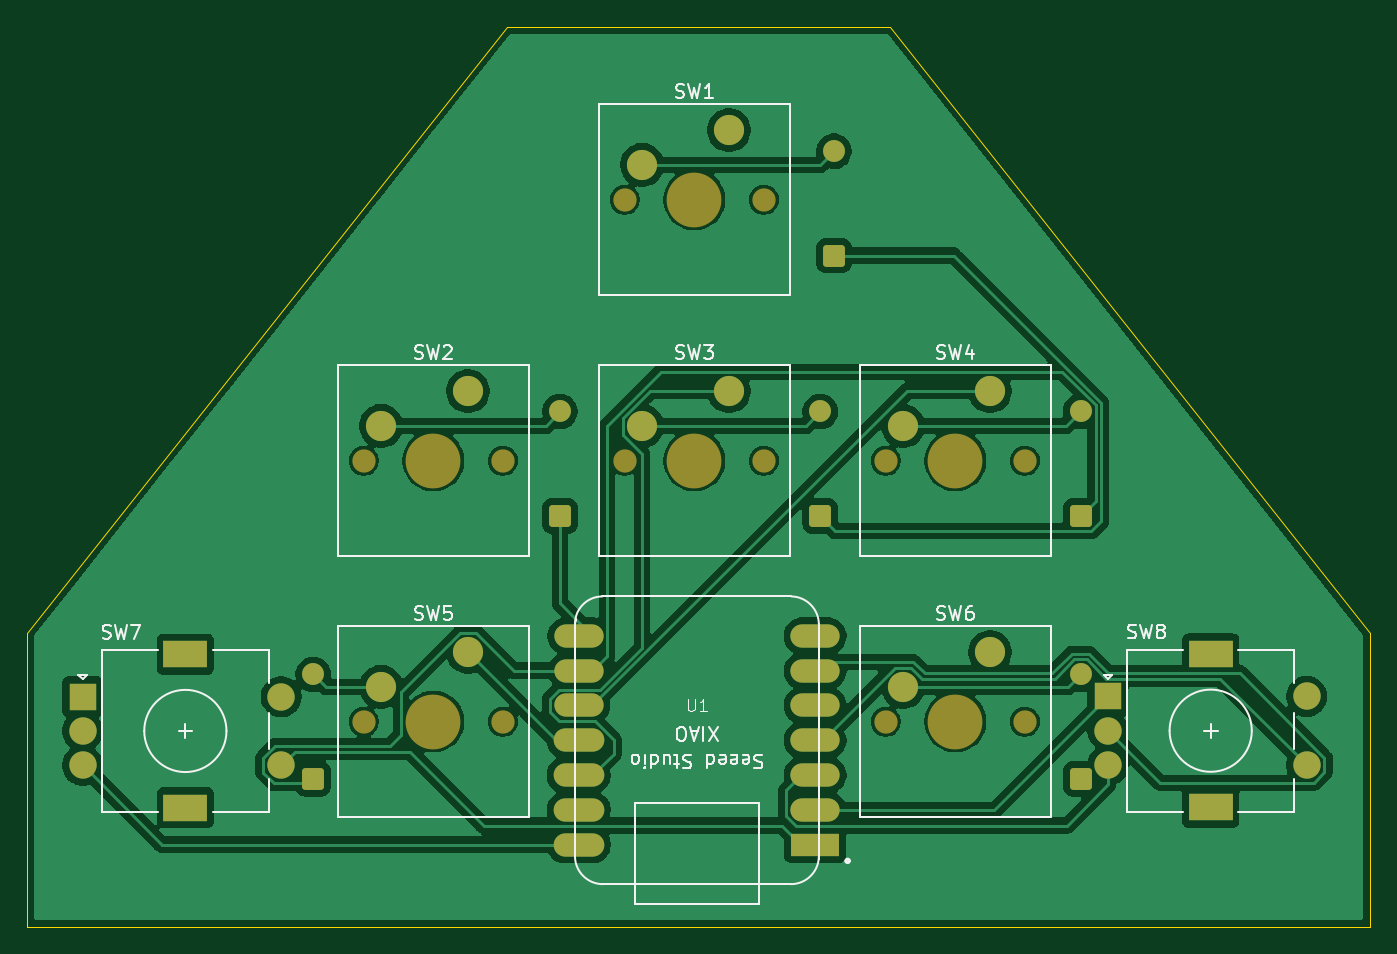
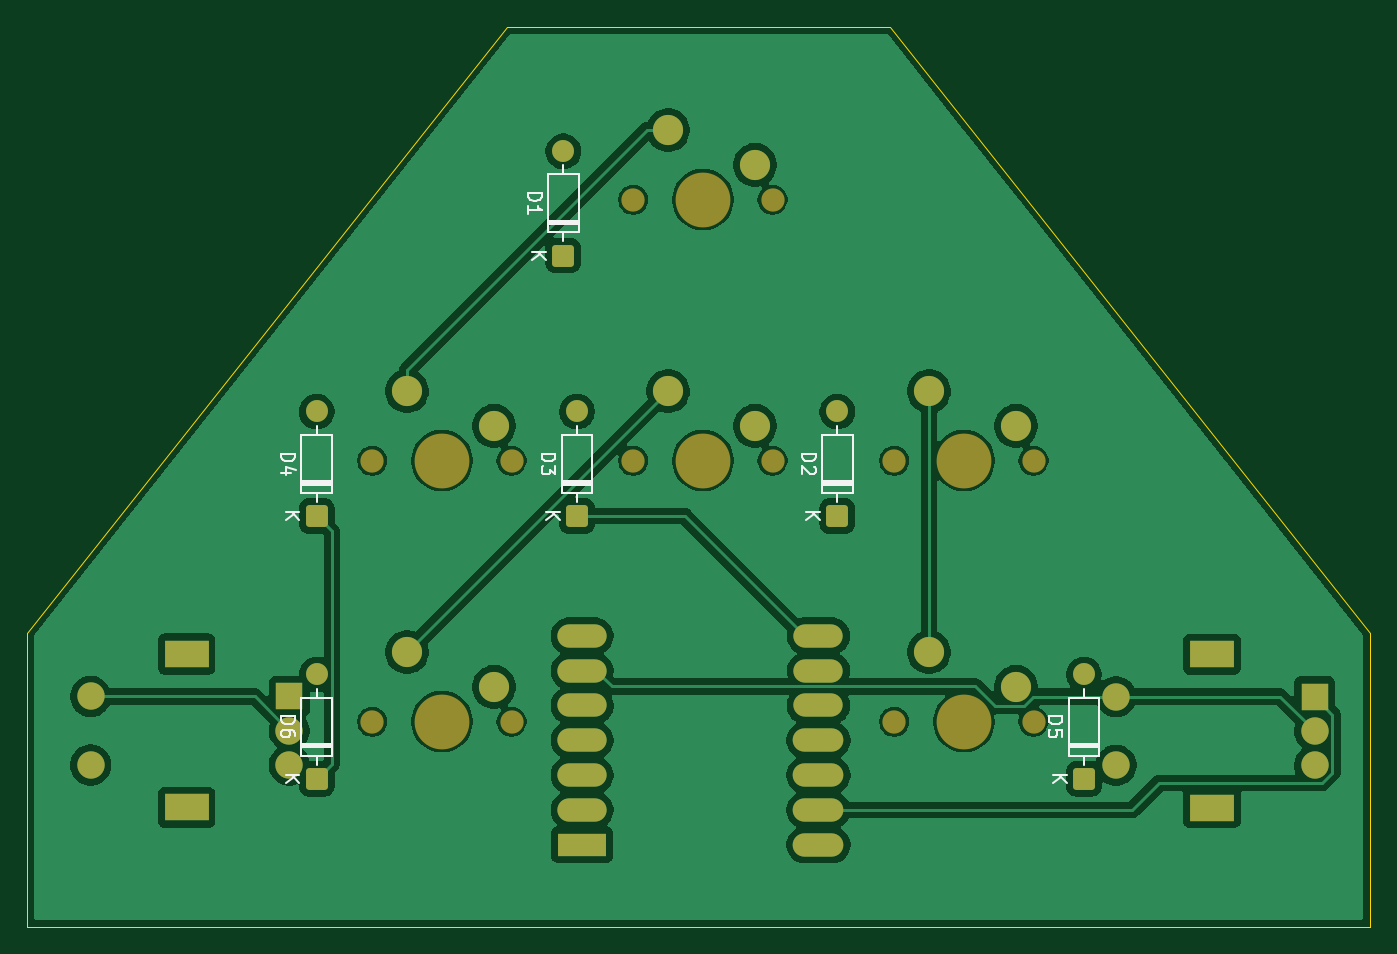
Circuit board: 7 layer files. Board 98.0 x 65.7 mm.
- bottom_copper: hackpad_v2-B_Cu.gbr (103912 bytes)
- bottom_mask: hackpad_v2-B_Mask.gbr (3563 bytes)
- bottom_silk: hackpad_v2-B_Silkscreen.gbr (10536 bytes)
- outline: hackpad_v2-Edge_Cuts.gbr (783 bytes)
- top_copper: hackpad_v2-F_Cu.gbr (102939 bytes)
- top_mask: hackpad_v2-F_Mask.gbr (3563 bytes)
- top_silk: hackpad_v2-F_Silkscreen.gbr (26721 bytes)

=== bottom_copper: hackpad_v2-B_Cu.gbr (103912 bytes, source omitted) ===
=== bottom_mask: hackpad_v2-B_Mask.gbr ===
%TF.GenerationSoftware,KiCad,Pcbnew,10.0.6*%
%TF.CreationDate,2026-09-05T00:02:13+05:30*%
%TF.ProjectId,hackpad_v2,6861636b-7061-4645-9f76-322e6b696361,rev?*%
%TF.SameCoordinates,Original*%
%TF.FileFunction,Soldermask,Bot*%
%TF.FilePolarity,Negative*%
%FSLAX46Y46*%
G04 Gerber Fmt 4.6, Leading zero omitted, Abs format (unit mm)*
G04 Created by KiCad (PCBNEW 10.0.6) date 2026-09-05 00:02:13*
%MOMM*%
%LPD*%
G01*
G04 APERTURE LIST*
G04 Aperture macros list*
%AMRoundRect*
0 Rectangle with rounded corners*
0 $1 Rounding radius*
0 $2 $3 $4 $5 $6 $7 $8 $9 X,Y pos of 4 corners*
0 Add a 4 corners polygon primitive as box body*
4,1,4,$2,$3,$4,$5,$6,$7,$8,$9,$2,$3,0*
0 Add four circle primitives for the rounded corners*
1,1,$1+$1,$2,$3*
1,1,$1+$1,$4,$5*
1,1,$1+$1,$6,$7*
1,1,$1+$1,$8,$9*
0 Add four rect primitives between the rounded corners*
20,1,$1+$1,$2,$3,$4,$5,0*
20,1,$1+$1,$4,$5,$6,$7,0*
20,1,$1+$1,$6,$7,$8,$9,0*
20,1,$1+$1,$8,$9,$2,$3,0*%
G04 Aperture macros list end*
%ADD10C,1.600000*%
%ADD11RoundRect,0.250000X0.550000X-0.550000X0.550000X0.550000X-0.550000X0.550000X-0.550000X-0.550000X0*%
%ADD12R,3.500000X1.700000*%
%ADD13O,3.600000X1.700000*%
%ADD14O,3.700000X1.700000*%
%ADD15C,2.000000*%
%ADD16R,3.200000X2.000000*%
%ADD17R,2.000000X2.000000*%
%ADD18C,1.700000*%
%ADD19C,4.000000*%
%ADD20C,2.200000*%
G04 APERTURE END LIST*
D10*
%TO.C,D1*%
X107348724Y-53263750D03*
D11*
X107348724Y-60883750D03*
%TD*%
D12*
%TO.C,U1*%
X105973724Y-103883750D03*
D13*
X105973724Y-101343750D03*
X105973724Y-98803750D03*
X105973724Y-96263750D03*
X105973724Y-93723750D03*
X105973724Y-91183750D03*
X105973724Y-88643750D03*
X88723724Y-88643750D03*
X88723724Y-91183750D03*
X88723724Y-93723750D03*
D14*
X88723724Y-96263750D03*
X88723724Y-98803750D03*
X88723724Y-101343750D03*
X88723724Y-103883750D03*
%TD*%
D15*
%TO.C,SW8*%
X141848724Y-98063750D03*
X141848724Y-93063750D03*
D16*
X134848724Y-101163750D03*
X134848724Y-89963750D03*
D15*
X127348724Y-98063750D03*
X127348724Y-95563750D03*
D17*
X127348724Y-93063750D03*
%TD*%
D15*
%TO.C,SW7*%
X67011224Y-98082500D03*
X67011224Y-93082500D03*
D16*
X60011224Y-101182500D03*
X60011224Y-89982500D03*
D15*
X52511224Y-98082500D03*
X52511224Y-95582500D03*
D17*
X52511224Y-93082500D03*
%TD*%
D18*
%TO.C,SW6*%
X111128724Y-94903750D03*
D19*
X116208724Y-94903750D03*
D18*
X121288724Y-94903750D03*
D20*
X118748724Y-89823750D03*
X112398724Y-92363750D03*
%TD*%
D18*
%TO.C,SW5*%
X73028724Y-94903750D03*
D19*
X78108724Y-94903750D03*
D18*
X83188724Y-94903750D03*
D20*
X80648724Y-89823750D03*
X74298724Y-92363750D03*
%TD*%
D18*
%TO.C,SW4*%
X111128724Y-75853750D03*
D19*
X116208724Y-75853750D03*
D18*
X121288724Y-75853750D03*
D20*
X118748724Y-70773750D03*
X112398724Y-73313750D03*
%TD*%
D18*
%TO.C,SW3*%
X92078724Y-75853750D03*
D19*
X97158724Y-75853750D03*
D18*
X102238724Y-75853750D03*
D20*
X99698724Y-70773750D03*
X93348724Y-73313750D03*
%TD*%
D18*
%TO.C,SW2*%
X73028724Y-75853750D03*
D19*
X78108724Y-75853750D03*
D18*
X83188724Y-75853750D03*
D20*
X80648724Y-70773750D03*
X74298724Y-73313750D03*
%TD*%
D18*
%TO.C,SW1*%
X92078724Y-56803750D03*
D19*
X97158724Y-56803750D03*
D18*
X102238724Y-56803750D03*
D20*
X99698724Y-51723750D03*
X93348724Y-54263750D03*
%TD*%
D11*
%TO.C,D6*%
X125348724Y-99073750D03*
D10*
X125348724Y-91453750D03*
%TD*%
D11*
%TO.C,D5*%
X69348724Y-99073750D03*
D10*
X69348724Y-91453750D03*
%TD*%
D11*
%TO.C,D4*%
X125348724Y-79883750D03*
D10*
X125348724Y-72263750D03*
%TD*%
D11*
%TO.C,D3*%
X106348724Y-79883750D03*
D10*
X106348724Y-72263750D03*
%TD*%
D11*
%TO.C,D2*%
X87348724Y-79883750D03*
D10*
X87348724Y-72263750D03*
%TD*%
M02*

=== bottom_silk: hackpad_v2-B_Silkscreen.gbr (10536 bytes, source omitted) ===
=== outline: hackpad_v2-Edge_Cuts.gbr ===
%TF.GenerationSoftware,KiCad,Pcbnew,10.0.6*%
%TF.CreationDate,2026-09-05T00:02:13+05:30*%
%TF.ProjectId,hackpad_v2,6861636b-7061-4645-9f76-322e6b696361,rev?*%
%TF.SameCoordinates,Original*%
%TF.FileFunction,Profile,NP*%
%FSLAX46Y46*%
G04 Gerber Fmt 4.6, Leading zero omitted, Abs format (unit mm)*
G04 Created by KiCad (PCBNEW 10.0.6) date 2026-09-05 00:02:13*
%MOMM*%
%LPD*%
G01*
G04 APERTURE LIST*
%TA.AperFunction,Profile*%
%ADD10C,0.050000*%
%TD*%
G04 APERTURE END LIST*
D10*
X146472500Y-88423750D02*
X146472500Y-109855000D01*
X48472500Y-109855000D02*
X146472500Y-109855000D01*
X48472500Y-88423750D02*
X48472500Y-109855000D01*
X83472500Y-44180000D02*
X48472500Y-88423750D01*
X111472500Y-44180000D02*
X146472500Y-88423750D01*
X83472500Y-44180000D02*
X111472500Y-44180000D01*
M02*

=== top_copper: hackpad_v2-F_Cu.gbr (102939 bytes, source omitted) ===
=== top_mask: hackpad_v2-F_Mask.gbr ===
%TF.GenerationSoftware,KiCad,Pcbnew,10.0.6*%
%TF.CreationDate,2026-09-05T00:02:13+05:30*%
%TF.ProjectId,hackpad_v2,6861636b-7061-4645-9f76-322e6b696361,rev?*%
%TF.SameCoordinates,Original*%
%TF.FileFunction,Soldermask,Top*%
%TF.FilePolarity,Negative*%
%FSLAX46Y46*%
G04 Gerber Fmt 4.6, Leading zero omitted, Abs format (unit mm)*
G04 Created by KiCad (PCBNEW 10.0.6) date 2026-09-05 00:02:13*
%MOMM*%
%LPD*%
G01*
G04 APERTURE LIST*
G04 Aperture macros list*
%AMRoundRect*
0 Rectangle with rounded corners*
0 $1 Rounding radius*
0 $2 $3 $4 $5 $6 $7 $8 $9 X,Y pos of 4 corners*
0 Add a 4 corners polygon primitive as box body*
4,1,4,$2,$3,$4,$5,$6,$7,$8,$9,$2,$3,0*
0 Add four circle primitives for the rounded corners*
1,1,$1+$1,$2,$3*
1,1,$1+$1,$4,$5*
1,1,$1+$1,$6,$7*
1,1,$1+$1,$8,$9*
0 Add four rect primitives between the rounded corners*
20,1,$1+$1,$2,$3,$4,$5,0*
20,1,$1+$1,$4,$5,$6,$7,0*
20,1,$1+$1,$6,$7,$8,$9,0*
20,1,$1+$1,$8,$9,$2,$3,0*%
G04 Aperture macros list end*
%ADD10C,1.600000*%
%ADD11RoundRect,0.250000X0.550000X-0.550000X0.550000X0.550000X-0.550000X0.550000X-0.550000X-0.550000X0*%
%ADD12R,3.500000X1.700000*%
%ADD13O,3.600000X1.700000*%
%ADD14O,3.700000X1.700000*%
%ADD15C,2.000000*%
%ADD16R,3.200000X2.000000*%
%ADD17R,2.000000X2.000000*%
%ADD18C,1.700000*%
%ADD19C,4.000000*%
%ADD20C,2.200000*%
G04 APERTURE END LIST*
D10*
%TO.C,D1*%
X107348724Y-53263750D03*
D11*
X107348724Y-60883750D03*
%TD*%
D12*
%TO.C,U1*%
X105973724Y-103883750D03*
D13*
X105973724Y-101343750D03*
X105973724Y-98803750D03*
X105973724Y-96263750D03*
X105973724Y-93723750D03*
X105973724Y-91183750D03*
X105973724Y-88643750D03*
X88723724Y-88643750D03*
X88723724Y-91183750D03*
X88723724Y-93723750D03*
D14*
X88723724Y-96263750D03*
X88723724Y-98803750D03*
X88723724Y-101343750D03*
X88723724Y-103883750D03*
%TD*%
D15*
%TO.C,SW8*%
X141848724Y-98063750D03*
X141848724Y-93063750D03*
D16*
X134848724Y-101163750D03*
X134848724Y-89963750D03*
D15*
X127348724Y-98063750D03*
X127348724Y-95563750D03*
D17*
X127348724Y-93063750D03*
%TD*%
D15*
%TO.C,SW7*%
X67011224Y-98082500D03*
X67011224Y-93082500D03*
D16*
X60011224Y-101182500D03*
X60011224Y-89982500D03*
D15*
X52511224Y-98082500D03*
X52511224Y-95582500D03*
D17*
X52511224Y-93082500D03*
%TD*%
D18*
%TO.C,SW6*%
X111128724Y-94903750D03*
D19*
X116208724Y-94903750D03*
D18*
X121288724Y-94903750D03*
D20*
X118748724Y-89823750D03*
X112398724Y-92363750D03*
%TD*%
D18*
%TO.C,SW5*%
X73028724Y-94903750D03*
D19*
X78108724Y-94903750D03*
D18*
X83188724Y-94903750D03*
D20*
X80648724Y-89823750D03*
X74298724Y-92363750D03*
%TD*%
D18*
%TO.C,SW4*%
X111128724Y-75853750D03*
D19*
X116208724Y-75853750D03*
D18*
X121288724Y-75853750D03*
D20*
X118748724Y-70773750D03*
X112398724Y-73313750D03*
%TD*%
D18*
%TO.C,SW3*%
X92078724Y-75853750D03*
D19*
X97158724Y-75853750D03*
D18*
X102238724Y-75853750D03*
D20*
X99698724Y-70773750D03*
X93348724Y-73313750D03*
%TD*%
D18*
%TO.C,SW2*%
X73028724Y-75853750D03*
D19*
X78108724Y-75853750D03*
D18*
X83188724Y-75853750D03*
D20*
X80648724Y-70773750D03*
X74298724Y-73313750D03*
%TD*%
D18*
%TO.C,SW1*%
X92078724Y-56803750D03*
D19*
X97158724Y-56803750D03*
D18*
X102238724Y-56803750D03*
D20*
X99698724Y-51723750D03*
X93348724Y-54263750D03*
%TD*%
D11*
%TO.C,D6*%
X125348724Y-99073750D03*
D10*
X125348724Y-91453750D03*
%TD*%
D11*
%TO.C,D5*%
X69348724Y-99073750D03*
D10*
X69348724Y-91453750D03*
%TD*%
D11*
%TO.C,D4*%
X125348724Y-79883750D03*
D10*
X125348724Y-72263750D03*
%TD*%
D11*
%TO.C,D3*%
X106348724Y-79883750D03*
D10*
X106348724Y-72263750D03*
%TD*%
D11*
%TO.C,D2*%
X87348724Y-79883750D03*
D10*
X87348724Y-72263750D03*
%TD*%
M02*

=== top_silk: hackpad_v2-F_Silkscreen.gbr (26721 bytes, source omitted) ===
